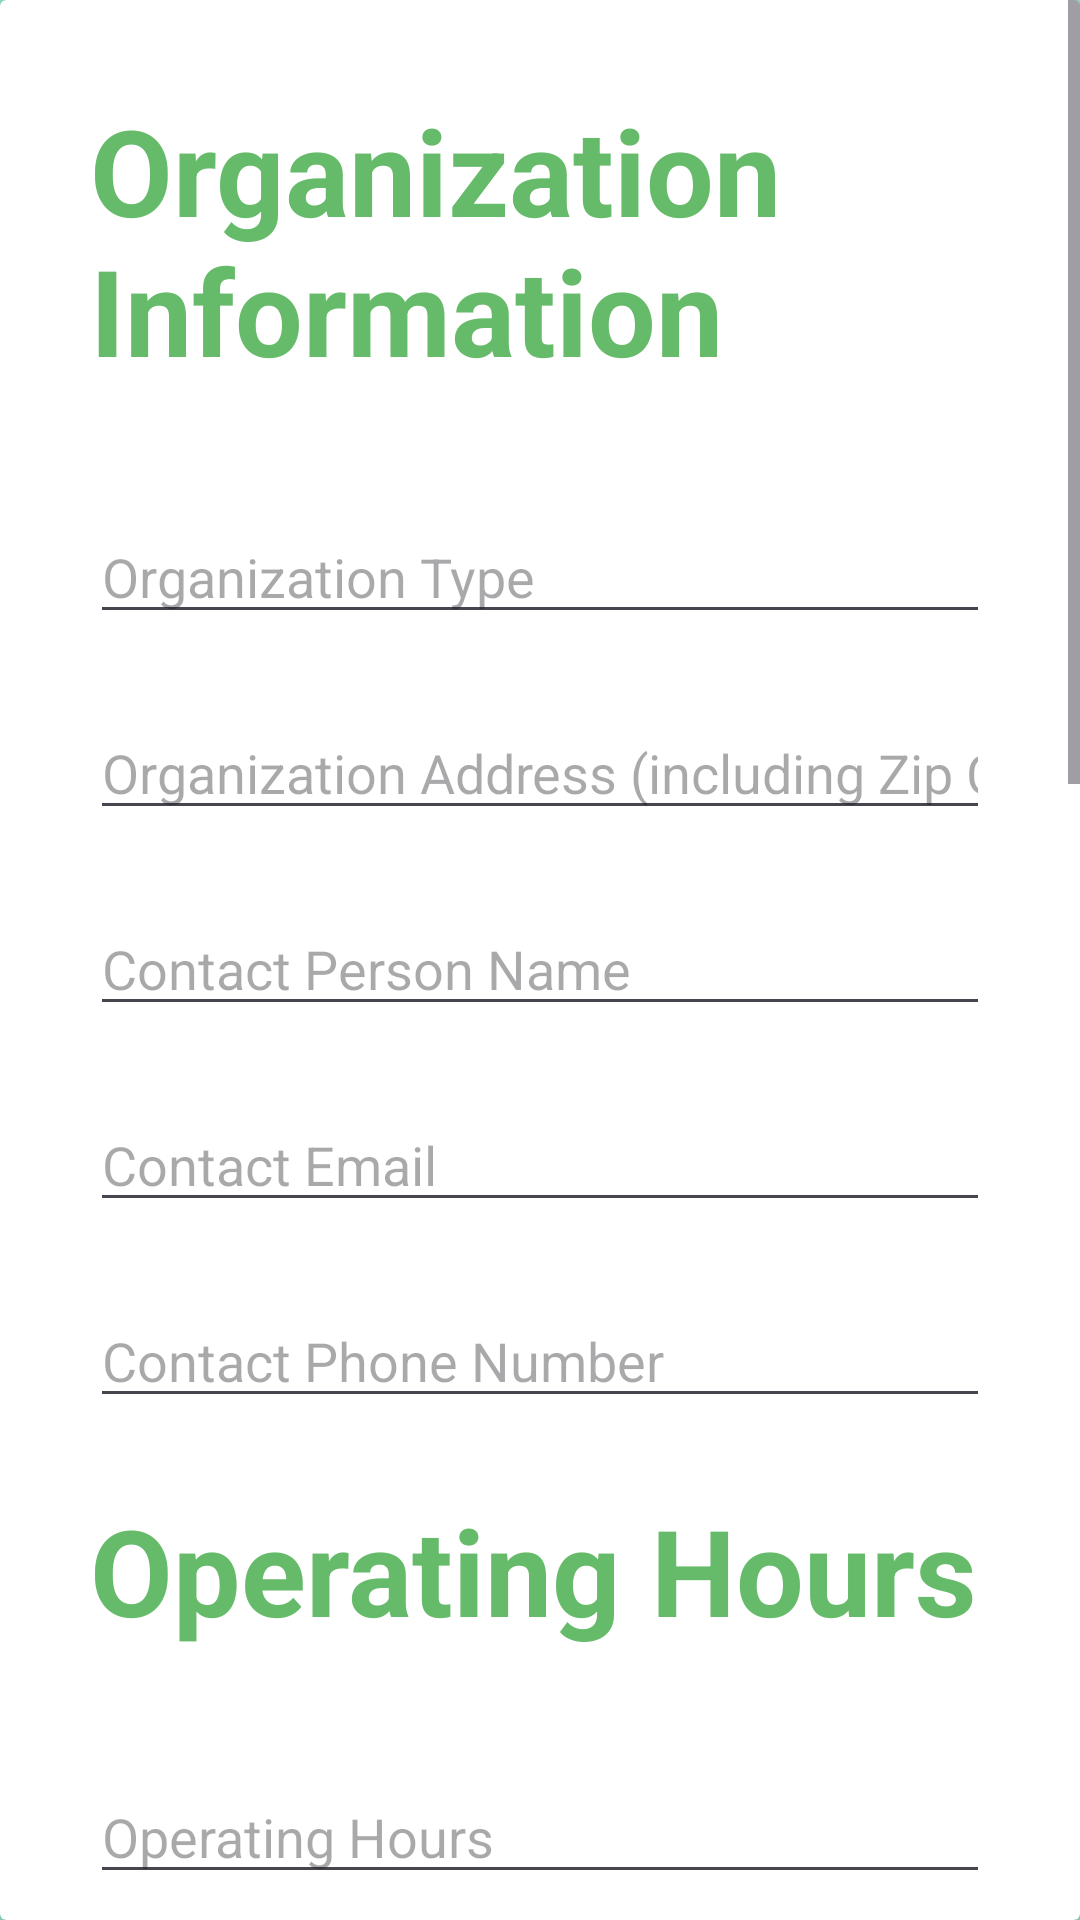

The Android layout XML behind this screen, and the referenced resources:
<!-- AndroidManifest.xml: application theme Theme.NourishNet -->
<!-- res/layout/activity_volunteer_detailed_signup.xml -->
<?xml version="1.0" encoding="utf-8"?>
<androidx.constraintlayout.widget.ConstraintLayout xmlns:android="http://schemas.android.com/apk/res/android"
    xmlns:app="http://schemas.android.com/apk/res-auto"
    xmlns:tools="http://schemas.android.com/tools"
    android:layout_width="match_parent"
    android:layout_height="match_parent"
    android:background="#99E8C4"
    tools:context=".VolunteerDetailedSignupActivity">

    <LinearLayout
        android:id="@+id/volunteerInfoLayout"
        android:layout_width="match_parent"
        android:layout_height="wrap_content"
        android:layout_marginTop="30dp"
        android:gravity="center"
        app:layout_constraintEnd_toEndOf="parent"
        app:layout_constraintStart_toStartOf="parent"
        app:layout_constraintTop_toTopOf="parent">

        <ImageView
            android:layout_width="wrap_content"
            android:layout_height="146dp"
            android:layout_weight="1" />
    </LinearLayout>

    <androidx.cardview.widget.CardView
        android:id="@+id/formCardView"
        android:layout_width="match_parent"
        android:layout_height="0dp"
        app:layout_constraintBottom_toBottomOf="parent"
        app:layout_constraintTop_toTopOf="parent">

        <ScrollView
            android:layout_width="match_parent"
            android:layout_height="wrap_content">

            <LinearLayout
                android:layout_width="match_parent"
                android:layout_height="wrap_content"
                android:orientation="vertical"
                android:padding="30dp">

                
                <TextView
                    android:layout_width="wrap_content"
                    android:layout_height="wrap_content"
                    android:text="Organization Information"
                    android:textSize="40sp"
                    android:textStyle="bold"
                    android:textColor="#66BB6A"
                    android:layout_marginBottom="16dp" />

                <EditText
                    android:id="@+id/editTextOrganizationType"
                    android:layout_width="match_parent"
                    android:layout_height="wrap_content"
                    android:layout_marginTop="24dp"
                    android:hint="Organization Type"
                    android:inputType="text" />

                <EditText
                    android:id="@+id/editTextOrganizationAddress"
                    android:layout_width="match_parent"
                    android:layout_height="wrap_content"
                    android:layout_marginTop="24dp"
                    android:hint="Organization Address (including Zip Code)"
                    android:inputType="text" />

                <EditText
                    android:id="@+id/editTextContactPerson"
                    android:layout_width="match_parent"
                    android:layout_height="wrap_content"
                    android:layout_marginTop="24dp"
                    android:hint="Contact Person Name"
                    android:inputType="text" />

                <EditText
                    android:id="@+id/editTextContactEmail"
                    android:layout_width="match_parent"
                    android:layout_height="wrap_content"
                    android:layout_marginTop="24dp"
                    android:hint="Contact Email"
                    android:inputType="textEmailAddress" />

                <EditText
                    android:id="@+id/editTextContactPhone"
                    android:layout_width="match_parent"
                    android:layout_height="wrap_content"
                    android:layout_marginTop="24dp"
                    android:hint="Contact Phone Number"
                    android:inputType="phone" />

                
                <TextView
                    android:layout_width="wrap_content"
                    android:layout_height="wrap_content"
                    android:text="Operating Hours"
                    android:textSize="40sp"
                    android:textStyle="bold"
                    android:textColor="#66BB6A"
                    android:layout_marginTop="24dp"
                    android:layout_marginBottom="16dp" />

                <EditText
                    android:id="@+id/editTextOperatingHours"
                    android:layout_width="match_parent"
                    android:layout_height="wrap_content"
                    android:layout_marginTop="24dp"
                    android:hint="Operating Hours"
                    android:inputType="text" />

                
                <TextView
                    android:layout_width="wrap_content"
                    android:layout_height="wrap_content"
                    android:text="Food Needs and Capacity"
                    android:textSize="40sp"
                    android:textStyle="bold"
                    android:textColor="#66BB6A"
                    android:layout_marginTop="24dp"
                    android:layout_marginBottom="16dp" />

                <EditText
                    android:id="@+id/editTextTypesOfFoodAccepted"
                    android:layout_width="match_parent"
                    android:layout_height="wrap_content"
                    android:layout_marginTop="24dp"
                    android:hint="Types of Food Accepted"
                    android:inputType="text" />

                <EditText
                    android:id="@+id/editTextFoodStorageCapacity"
                    android:layout_width="match_parent"
                    android:layout_height="wrap_content"
                    android:layout_marginTop="24dp"
                    android:hint="Food Storage Capacity"
                    android:inputType="text" />

                <EditText
                    android:id="@+id/editTextEstimatedFoodDemand"
                    android:layout_width="match_parent"
                    android:layout_height="wrap_content"
                    android:layout_marginTop="24dp"
                    android:hint="Estimated Food Demand"
                    android:inputType="text" />

                <EditText
                    android:id="@+id/editTextTransportationAvailability"
                    android:layout_width="match_parent"
                    android:layout_height="wrap_content"
                    android:layout_marginTop="24dp"
                    android:hint="Transportation Availability"
                    android:inputType="text" />

                
                <TextView
                    android:layout_width="wrap_content"
                    android:layout_height="wrap_content"
                    android:text="Food Distribution Plan"
                    android:textSize="40sp"
                    android:textStyle="bold"
                    android:textColor="#66BB6A"
                    android:layout_marginTop="24dp"
                    android:layout_marginBottom="16dp" />

                <EditText
                    android:id="@+id/editTextWhoFoodServes"
                    android:layout_width="match_parent"
                    android:layout_height="wrap_content"
                    android:layout_marginTop="24dp"
                    android:hint="Who the Food Will Serve"
                    android:inputType="text" />

                <EditText
                    android:id="@+id/editTextDistributionLocations"
                    android:layout_width="match_parent"
                    android:layout_height="wrap_content"
                    android:layout_marginTop="24dp"
                    android:hint="Distribution Locations"
                    android:inputType="text" />

                <EditText
                    android:id="@+id/editTextDistributionTiming"
                    android:layout_width="match_parent"
                    android:layout_height="wrap_content"
                    android:layout_marginTop="24dp"
                    android:hint="Distribution Timing"
                    android:inputType="text" />

                
                <Button
                    android:id="@+id/submitButton"
                    android:layout_width="match_parent"
                    android:backgroundTint="#66BB6A"
                    android:layout_height="50dp"
                    android:layout_marginTop="48dp"
                    android:clickable="true"
                    android:focusable="true"
                    android:onClick="submitForm"
                    android:text="Submit"
                    android:textSize="20sp"
                    android:textColor="#FFFFFF" />

                
                <View
                    android:layout_width="match_parent"
                    android:layout_height="25dp" />
            </LinearLayout>
        </ScrollView>
    </androidx.cardview.widget.CardView>
</androidx.constraintlayout.widget.ConstraintLayout>
<!-- resources referenced by this layout -->
<resources>
  <style name="Theme.NourishNet" parent="Base.Theme.NourishNet" />
  <style name="Base.Theme.NourishNet" parent="Theme.Material3.DayNight.NoActionBar">
          
           <item name="colorPrimary">@color/green</item>
      </style>
  <color name="green">#358A2C</color>
</resources>
